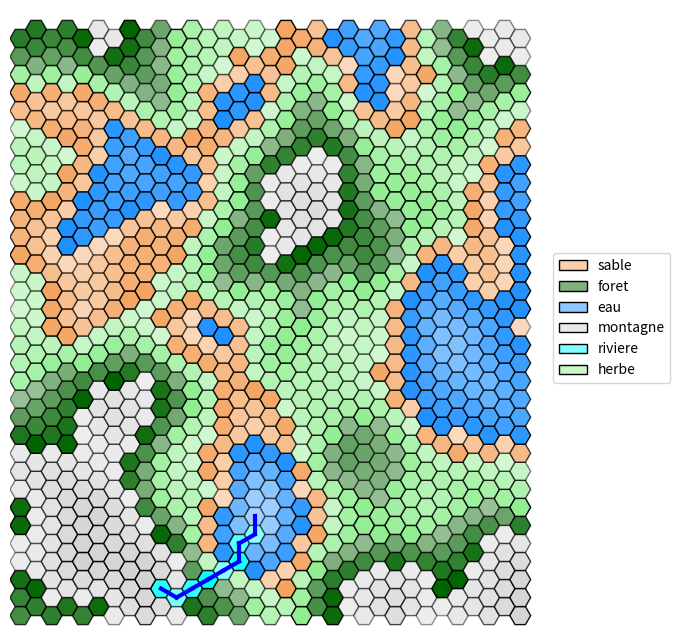

Write the Python code that produced this figure.
"""
    Programme python qui permet la création d'une grille hexagonale avec comme représentation un terrain
[redacted]
"""

#Enlève les "" des objet qu'on peut avoir
from __future__ import annotations

#Permet la création de classes abstraites & méthodes abstraites
from abc import abstractmethod

#Permet d'initialiser une valeur par défault pour des clés qui n'ont pas été définies
from collections import defaultdict

#Intégration du hasard
import random

#Importations basiques de python pour inclure dictionnaire, tuples, et des listes
from typing import Dict, Tuple, List

#Visualisation de données / dessins / graphiques
import matplotlib.pyplot as plt

#Importations des couleurs avec une précision
import matplotlib.colors as mcolors

#Importations de polygones régulier
from matplotlib.patches import RegularPolygon

#Gère propriétés de style par rapport aux formes
from matplotlib.patches import Patch

#Crée des palets de couleur spécifiques
from matplotlib.colors import LinearSegmentedColormap

#Calculs numériques & tableaux de données 
import numpy as np

#Importer la dequeue en python
from collections import deque

# un simple alias de typage python : type (x,y)
Coords = Tuple[int, int]  

# il y a mieux en python :
# - 3.11: Coords: AliasType = Tuple[int, int]
# - 3.12: type Coords = Tuple[int, int]


class Forme:
    """Superclasse abstraite qui sauvegarde une couleur et impose une méthode 'get' qui retourne un Patch."""

    def __init__(self, color: str = "black", edgecolor: str = None):
        assert color in mcolors.CSS4_COLORS #vérification de la couleur donné
        if edgecolor is not None:
            assert edgecolor in mcolors.CSS4_COLORS #vérification de la couleur de bordure donné
        #Affectation
        self._color = color
        self._edgecolor = edgecolor


    #Méthode get qui impose un Patch en retour
    @abstractmethod
    def get(self, x: float, y: float, h: int) -> Patch:
        pass


class Rect(Forme):
    """Redéfinition d'une Forme pour un rectangle."""

    def __init__(self, *args, **kwargs): #* arguments possible dans un tuple, ** argument possibles dans un dictionnaire
        super().__init__(*args, **kwargs) #Super constructeur de la classe forme

    def get(self, x: float, y: float, h: int) -> plt.Rectangle: #Méthode get : rectangle
        #plt.Rectangle(cordonnées de création,taille,couleur,couleur des bordures)
        return plt.Rectangle((x - h / 2, y - h / 2), h, h, facecolor=self._color, edgecolor=self._edgecolor)


class Circle(Forme):
    """Redéfinition d'une Forme pour un cercle."""

    def __init__(self, *args, **kwargs):
        super().__init__(*args, **kwargs)

    def get(self, x: float, y: float, h: int) -> plt.Circle:
        #plt.Circle(cordonnées de création, taille, couleur, couleur des bordures)
        return plt.Circle((x, y), h / 2, facecolor=self._color, edgecolor=self._edgecolor)


class HexGridViewer:
    """
    Classe permettant d'afficher une grille hexagonale. Elle se crée via son constructeur avec deux arguments:
    la largeur et la hauteur.
    Deux attributs gèrent l'apparence des hexagones: colors et alpha, pour respectivement représenter la
    couleur et la transparence des hexagones.
    Chaque hexagone est représenté par une tuple : (x, y) spécifique dans la grille. 
    Ces tuples sont les clés des dictionnaires colors et alpha, que vous pouvez modifier via les méthodes add_color et add_alpha.

    Il est aussi possible d'ajouter des symboles Rectangle ou Circle au milieu des hexagones, ainsi que des liens
    entre les centres des hexagones.

    Pour s'informer sur les HexGrid:
    Voir : https://www.redblobgames.com/grids/hexagons/#coordinates-offset pour plus d'informations.
    """

    def __init__(self, width: int, height: int):

        self.__width = width  # largueur de la grille hexagonale, i.e. ici "nb_colonnes"
        self.__height = height  # hauteur de la grille hexagonale, i.e. ici "nb_lignes"

        # modifié par défaut par matplolib, la modification ne sert à rien
        # mais est nécessaire pour calculer les points
        self.__hexsize = 10

        # couleur des hexagones : par défaut, blanc
        #Lorsqu'on accède à une coordonnée qui n'a pas de couleur affecté, ce sera blanc
        self.__colors: Dict[Coords, str] = defaultdict(lambda: "white")

        # transparence des hexagones : par défaut, 1
        #De même que les couleurs
        self.__alpha: Dict[Coords, float] = defaultdict(lambda: 1)

        # symboles sur les hexagones, par défaut, aucun symbole sur une case.
        # Limitation : un seul symbole par case !
        #Le symbole est soit une forme ou soit None
        self.__symbols: Dict[Coords, Forme | None] = defaultdict(lambda: None)

        # liste de liens à affichager entre les cases.
        self.__links: List[Tuple[Coords, Coords, str, int]] = []

        #Altitudes du terrain
        self.__altitude: Dict[Coords, float] = defaultdict(lambda: 0)

        #Types de terrain
        self.__terrain: Dict[Coords, str] = defaultdict(lambda: "unknown")

    #Retourne la largeur
    def get_width(self) -> int:
        return self.__width

    #Retour la longueur
    def get_height(self) -> int:
        return self.__height

    #Ajouter une couleur en vérifiant qu'elle existe bien dans mcolors
    def add_color(self, x: int, y: int, color: str) -> None:
        assert color in mcolors.CSS4_COLORS, \
            f"self.__colors type must be in matplotlib colors. What is {color} ?"
        self.__colors[(x, y)] = color

    #Ajouter un indice alpha à des coordonnées 
    def add_alpha(self, x: int, y: int, alpha: float) -> None:
        assert 0 <= alpha <= 1, f"alpha value must be between 0 and 1. What is {alpha} ?"
        self.__alpha[(x, y)] = alpha

    #Ajouter un symbole à des coordonnées
    def add_symbol(self, x: int, y: int, symbol: Forme) -> None:
        self.__symbols[(x, y)] = symbol

    #Ajoute un lien entre deux cases, soit 4 coordonnées
    def add_link(self, coord1: Coords, coord2: Coords, color: str = None, thick=2) -> None:
        self.__links.append((coord1, coord2, color if color is not None else "black", thick))

    #Obtient la couleur de coordonnées précise
    def get_color(self, x: int, y: int) -> str:
        return self.__colors[(x, y)]

    #Obtient l'alpha de coordonnées précise
    def get_alpha(self, x: int, y: int) -> float:
        return self.__alpha[(x, y)]

    #Obtient tout les voisins d'une case hexagone renvoie une liste de coordonnées [(x,y),(x,y)]
    def get_neighbours(self, x: int, y: int) -> List[Coords]:
        """
        Retourne la liste des coordonnées des hexagones voisins de l'hexagone en coordonnées (x,y).
        """

        if y % 2 == 0:
            #Cas ou y est paire, res [(2,0)...]
            res = [(x + dx, y + dy) for dx, dy in ((1, 0), (0, 1), (-1, 1), (-1, 0), (-1, -1), (0, -1))]
        else:
            #Cas ou y est impaire
            res = [(x + dx, y + dy) for dx, dy in ((1, 0), (1, 1), (0, 1), (-1, 0), (0, -1), (1, -1))]
        #Return des voisins en vérifiant qu'ils sont bien dans les limites 
        return [(dx, dy) for dx, dy in res if 0 <= dx < self.__width and 0 <= dy < self.__height]

    #Définit l'altitude d'une case
    def add_altitude(self, x: int, y: int, alt: float) -> None:
        """Définit l'altitude d'une case."""
        self.__altitude[(x, y)] = alt

    #Get the altitude
    def get_altitude(self, x: int, y: int) -> float:
        """Obtient l'altitude d'une case."""
        return self.__altitude[(x, y)]

    #Définit le type de terrain d'une case
    def add_terrain(self, x: int, y: int, terrain: str) -> None:
        """Définit le type de terrain d'une case."""
        self.__terrain[(x, y)] = terrain
        
        # Attribuer la couleur selon le terrain
        terrain_colors = {
            "eau": "dodgerblue",
            "sable": "sandybrown",
            "herbe": "lightgreen",
            "foret": "darkgreen",
            "montagne": "lightgray"
        }
        if terrain in terrain_colors:
            self.add_color(x, y, terrain_colors[terrain])

    #Obtient le type de terrain d'une case
    def get_terrain(self, x: int, y: int) -> str:
        """Obtient le type de terrain d'une case."""
        return self.__terrain[(x, y)]

    #Retourne toutes les coordonnées de la grille
    def get_all_vertices(self) -> List[Coords]:
        """Retourne toutes les coordonnées de la grille."""
        return [(x, y) for x in range(self.__width) for y in range(self.__height)]

    #Lisse les points isolés en moyennant avec leurs voisins
    def fixHeightAlonePoints(self) -> None:
        """Lisse les points isolés en moyennant avec leurs voisins."""
        new_altitudes = {}
        
        for vertex in self.get_all_vertices():
            neighbours = self.get_neighbours(*vertex)
            if neighbours:
                # Moyenne entre altitude actuelle et moyenne des voisins
                avg_altitude = sum(self.get_altitude(*n) for n in neighbours) / len(neighbours)
                current = self.get_altitude(*vertex)
                new_altitudes[vertex] = (current + avg_altitude) / 2
            else:
                new_altitudes[vertex] = self.get_altitude(*vertex)
        
        # Appliquer les nouvelles altitudes
        for vertex, altitude in new_altitudes.items():
            self.add_altitude(*vertex, altitude)

    #Assigne les terrains selon l'altitude (par quantiles)
    def generate_terrain(self, allaltitudes) -> None:
        """Assigne les terrains selon l'altitude (par quantiles)."""
        
        # Calculer les seuils
        allquantiles = np.quantile(allaltitudes, [0.15, 0.35, 0.65, 0.85])

        for vertex in self.get_all_vertices():
            x, y = vertex
            altitude = self.get_altitude(x, y)
        
            # Assigner le terrain selon l'altitude
            if altitude < allquantiles[0]:  # 15% le plus bas
                self.add_terrain(x, y, "eau")
            elif altitude < allquantiles[1]:  # 15-35%
                self.add_terrain(x, y, "sable")
            elif altitude < allquantiles[2]:  # 35-65%
                self.add_terrain(x, y, "herbe")
            elif altitude < allquantiles[3]:  # 65-85%
                self.add_terrain(x, y, "foret")
            else:  # 15% le plus haut
                self.add_terrain(x, y, "montagne")

    #Calcule et attribue la transparence (alpha) pour chaque type de terrain
    def attribute_alpha_by_terrain(self) -> None:
        """
        Calcule et attribue la transparence (alpha) pour chaque type de terrain
        en fonction de l'altitude normalisée au sein de ce terrain.
        Alpha varie de 0.4 (altitude la plus basse du terrain) à 1.0 (altitude la plus haute).
        """
        # Dictionnaire pour regrouper les cases par terrain
        terrain_groups = defaultdict(list)
        
        # Parcourir toutes les cases et les regrouper par terrain
        for vertex in self.get_all_vertices():
            x, y = vertex
            terrain = self.get_terrain(x, y)
            altitude = self.get_altitude(x, y)
            terrain_groups[terrain].append((x, y, altitude))
        
        # Pour chaque type de terrain, calculer et appliquer l'alpha
        for terrain_type, cells in terrain_groups.items():
            if not cells:
                continue
            
            # Extraire les altitudes
            altitudes = [cell[2] for cell in cells]
            min_alt = min(altitudes)
            max_alt = max(altitudes)
            
            # Éviter la division par zéro si toutes les altitudes sont identiques
            altitude_range = max_alt - min_alt if max_alt != min_alt else 1
            
            # Appliquer l'alpha normalisé pour chaque case de ce terrain
            for x, y, altitude in cells:
                # Normaliser entre 0 et 1
                normalized = (altitude - min_alt) / altitude_range
                # Mapper sur [0.4, 1.0]
                alpha = 0.4 + (normalized * 0.6)
                self.add_alpha(x, y, alpha)

    #Génère une rivière avec des embranchements
    def generate_river_with_branches(self, current_coord: Coords, branch_probability=0.15) -> List[Tuple[Coords, Coords]]:
        """
        Génère une rivière avec des embranchements.
        Retourne une liste de segments (tuple de deux coordonnées).
        """
        x, y = current_coord
        current_alt = self.get_altitude(x, y)
        neighbors = self.get_neighbours(x, y)
        
        # Voisins strictement plus bas
        downhill = [n for n in neighbors if self.get_altitude(n[0], n[1]) < current_alt]
        
        if not downhill:
            return []

        links = []
        # On choisit toujours le voisin le plus bas pour garantir la direction principale
        best_neighbor = min(downhill, key=lambda n: self.get_altitude(n[0], n[1]))
        links.append((current_coord, best_neighbor))
        links.extend(self.generate_river_with_branches(best_neighbor, branch_probability))

        # Chance d'un embranchement si d'autres voisins sont disponibles
        if len(downhill) > 1 and random.random() < branch_probability:
            other_neighbors = [n for n in downhill if n != best_neighbor]
            extra_branch = random.choice(other_neighbors)
            links.append((current_coord, extra_branch))
            links.extend(self.generate_river_with_branches(extra_branch, branch_probability))
            
        return links

    #Affiche les rivières sur la carte
    def display_rivers(self, rivers: List[Tuple[Coords, Coords]]) -> None:
        """Affiche les rivières sur la carte."""
        for start, end in rivers:
            self.add_link(start, end, color="blue", thick=3)
            # Colorer les cases de rivière en bleu
            self.add_color(start[0], start[1], "cyan")

    #Génère une carte avec altitudes et terrains cohérents via l'algorithme Diamond-Square
    def generate_coherent_map(self) -> None:
        """
        Génère une carte avec altitudes et terrains cohérents
        via l'algorithme Diamond-Square.
        """
        # Initialisation : tout à 0
        for x in range(self.get_width()):
            for y in range(self.get_height()):
                self.add_altitude(x, y, 0)

        # Initialiser les 4 coins avec des valeurs aléatoires
        self.add_altitude(0, 0, random.randint(50, 150))
        self.add_altitude(self.get_width() - 1, 0, random.randint(50, 150))
        self.add_altitude(0, self.get_height() - 1, random.randint(50, 150))
        self.add_altitude(self.get_width() - 1, self.get_height() - 1, random.randint(50, 150))

        randomness = 120  # Magnitude du bruit
        tileWidth = min(self.get_width(), self.get_height()) - 1

        # Trouver la plus grande puissance de 2
        step = 1
        while step < tileWidth:
            step *= 2
        step //= 2

        # Boucle principale Diamond-Square
        while step > 0:
            halfStep = step // 2
            if halfStep <= 0:
                break
        
            # ===== DIAMOND STEP =====
            # Calculer les centres des carrés
            for x in range(0, self.get_width(), step):
                for y in range(0, self.get_height(), step):
                    # Récupérer les 4 coins
                    x2 = (x + step) % self.get_width()
                    y2 = (y + step) % self.get_height()
                
                    c1 = self.get_altitude(x, y)
                    c2 = self.get_altitude(x2, y)
                    c3 = self.get_altitude(x, y2)
                    c4 = self.get_altitude(x2, y2)
                
                    # Moyenne des coins + bruit aléatoire
                    avg = (c1 + c2 + c3 + c4) / 4.0
                    avg += random.uniform(-randomness, randomness)
                
                    # Placer au centre
                    xm = (x + halfStep) % self.get_width()
                    ym = (y + halfStep) % self.get_height()
                    self.add_altitude(xm, ym, avg)
        
            # ===== SQUARE STEP =====
            # Calculer les milieux des arêtes
            for x in range(0, self.get_width(), halfStep):
                for y in range((x + halfStep) % step, self.get_height(), step):
                    neighbors = []
                
                    # Récupérer les 4 voisins (haut, bas, gauche, droite)
                    if self.get_altitude(x, (y - halfStep) % self.get_height()) is not None:
                        neighbors.append(self.get_altitude(x, (y - halfStep) % self.get_height()))
                    if self.get_altitude(x, (y + halfStep) % self.get_height()) is not None:
                        neighbors.append(self.get_altitude(x, (y + halfStep) % self.get_height()))
                    if self.get_altitude((x - halfStep) % self.get_width(), y) is not None:
                        neighbors.append(self.get_altitude((x - halfStep) % self.get_width(), y))
                    if self.get_altitude((x + halfStep) % self.get_width(), y) is not None:
                        neighbors.append(self.get_altitude((x + halfStep) % self.get_width(), y))
                
                    # Moyenne des voisins + bruit
                    if neighbors:
                        avg = sum(neighbors) / len(neighbors)
                        avg += random.uniform(-randomness, randomness)
                        self.add_altitude(x, y, avg)
        
            # Réduire le bruit progressivement
            randomness *= 0.6
            step //= 2

        # Lissage final (3 passes)
        for _ in range(3):
            self.fixHeightAlonePoints()

        # Collecter toutes les altitudes pour calculer les quantiles
        allaltitudes = []
        for vertex in self.get_all_vertices():
            altitude = self.get_altitude(*vertex)
            allaltitudes.append(altitude)
        
        # Calculer les seuils (15%, 35%, 65%, 85%)
        allquantiles = np.quantile(allaltitudes, [0.15, 0.35, 0.65, 0.85])
        
        # Assigner les terrains selon l'altitude
        self.generate_terrain(allaltitudes)
        
        # ===== CALCUL DE L'ALPHA PAR TERRAIN =====
        self.attribute_alpha_by_terrain()

        # ===== GÉNÉRATION DES RIVIÈRES =====
        # Identifier les points hauts (> 85e percentile)
        high_points = [v for v in self.get_all_vertices()
                    if self.get_altitude(*v) > allquantiles[3]]

        # Environ 1 rivière pour 100 points hauts
        num_rivers = max(1, len(high_points) // 100)

        # Générer les rivières depuis des points hauts aléatoires
        for _ in range(num_rivers):
            if high_points:
                start = random.choice(high_points)
                rivers = self.generate_river_with_branches(start, branch_probability=0.15)
                self.display_rivers(rivers)

    #Implementation of the BFs on the graph based on the coords and distance
    def bfs(self, start_x: int, start_y: int, max_distance: int) -> Dict[int, List[Coords]]:
        """Implémentation du BFS sur le graphe."""
        start = (start_x, start_y)
        visited = {start: 0}
        queue = deque([(start, 0)])
        case_per_distance = {}
        
        while queue:
            (x, y), distance = queue.popleft()

            if distance not in case_per_distance:
                case_per_distance[distance] = []
            case_per_distance[distance].append((x, y))

            if distance < max_distance:
                neighbors = self.get_neighbours(x, y)
                for neighbor in neighbors:
                    if neighbor not in visited:
                        visited[neighbor] = distance + 1
                        queue.append((neighbor, distance + 1))
        return case_per_distance

    def show(self, alias: Dict[str, str] = None, debug_coords: bool = False) -> None:
        """
        Permet d'afficher via matplotlib la grille hexagonale. 
        :param alias: dictionnaire qui permet de modifier le label d'une couleur. Ex: {"white": "snow"} 
        :param debug_coords: booléen pour afficher les coordonnées des
        cases. 
        Attention, le texte est succeptible de plus ou moins bien s'afficher en fonction de la taille de la
        fenêtre matplotlib et des dimensions de la grille.
        """
        #Modifier le label d'une couleur
        if alias is None:
            alias = {}

        #Crée une figure carré de 8x8 et un axe de 8 sur 8
        fig, ax = plt.subplots(figsize=(8, 8))

        #Permettre que l'axe x et y soient pareille        
        ax.set_aspect('equal')

        #Hauteur de la taille du hexsize prédfini
        h = self.__hexsize

        #Définition du dictionnaire des coordonnées
        coords = {}

        #Création de la grille hexagonale en Flatop
        for row in range(self.__height):
            for col in range(self.__width):
                x = col * 1.5 * h #1,5 fois la taille * la hauteur de 10
                y = row * np.sqrt(3) * h #racine de 3 fois la colonne

                #Colonne impaire
                if col % 2 == 1:
                    #Ajout d'un petit décalage pour faire une grille hexgonale
                    y += np.sqrt(3) * h / 2

                #Association colonnes et coordonnées 
                coords[(row, col)] = (x, y)

                #Définition du centre
                center = (x, y)

                #Création du polygone = hexagone en radian
                hexagon = RegularPolygon(center, numVertices=6, radius=h, orientation=np.pi / 6, edgecolor="black")

                #Mettre les couleurs en fonction de celle prédéfini
                hexagon.set_facecolor(self.__colors[(row, col)])

                #De même pour le alpha
                hexagon.set_alpha(self.__alpha[(row, col)])

                # Ajoute du texte à l'hexagone
                if debug_coords:
                    text = f"({row}, {col})"  # Le texte que vous voulez afficher
                    ax.annotate(text, xy=center, ha='center', va='center', fontsize=6, color='black')

                # ajoute l'hexagone
                ax.add_patch(hexagon)

                # gestion des Formes additionnelles
                forme = self.__symbols[(row, col)]
                if forme is not None:
                    ax.add_patch(forme.get(x, y, h))

        for coord1, coord2, color, thick in self.__links:
            #Vérifié si deux cases ne sont pas déja connecté
            if coord1 not in coords or coord2 not in coords:
                continue
            x1, y1 = coords[coord1]
            x2, y2 = coords[coord2]
            #Liaison entre deux case
            plt.gca().add_line(plt.Line2D([x1, x2], [y1, y2], color=color, linewidth=thick))

        ax.set_xlim(-h, self.__width * 1.5 * h + h)
        ax.set_ylim(-h, self.__height * np.sqrt(3) * h + h)
        ax.axis('off')

        ks, vs = [], []
        for color in set(self.__colors.values()):
            if color in alias:
                ks.append(alias[color])
            else:
                #légende
                ks.append(color)
            #couleur
            vs.append(color)

        #Création de la légende couleur/ terrain
        gradient_cmaps = [
            LinearSegmentedColormap.from_list('custom_cmap', ['white', vs[i]]) for i in range(len(vs))]
        
        # Créez une liste de patch à partir des polygones
        legend_patches = [
            Patch(label=ks[i], edgecolor="black", linewidth=1, facecolor=gradient_cmaps[i](0.5), )
            for i in range(len(ks))]
        
        # Ajoutez la légende à la figure
        ax.legend(handles=legend_patches, loc='center left', bbox_to_anchor=(1, 0.5))
        plt.show()



def main():

    size = 33
    center = (size - 1) // 2
    distance = 3

    # CREATION D'UNE GRILLE TAILLE SIZE
    hex_grid = HexGridViewer(size, size)
    
    #Génération du terrain aléatoire
    #for i in range(size):
    #    for j in range(size):
    #        hex_grid.add_altitude(i, j, random.randint(0, 100))
    
    #BFS
    #colors = ["black", "red", "orange", "yellow"]
    #case_per_distance = hex_grid.bfs(center, center, distance)
    #for d in range(distance+1):
    #    coords_list = case_per_distance.get(d, [])
    #    if d < len(colors):
    #        color = colors[d]
    #    else: 
    #        colors[-1]
    #    for x, y in coords_list:
    #        hex_grid.add_color(x, y, color)
    #        hex_grid.add_alpha(x, y, 1.0)

    #Génération de la carte cohérente
    hex_grid.generate_coherent_map()

    # AFFICHAGE DE LA GRILLE
    # alias permet de renommer les noms de la légende pour des couleurs spécifiques.
    # debug_coords permet de modifier l'affichage des coordonnées sur les cases.
    hex_grid.show(alias={"dodgerblue": "eau", "sandybrown": "sable", "lightgreen": "herbe", "darkgreen": "foret", "lightgray": "montagne", "cyan": "riviere"}, debug_coords=False)


#Eviter d'éxécuter tout le code de la page si le fichier est importer
if __name__ == "__main__":
    main()